Run: headless pygame with SDL's dummy video driver; simulated clock (each Clock.tick advances the game by its frame time, no real sleeping); random seed 0; keys injected as events and as key.get_pressed() state; no mouse input.
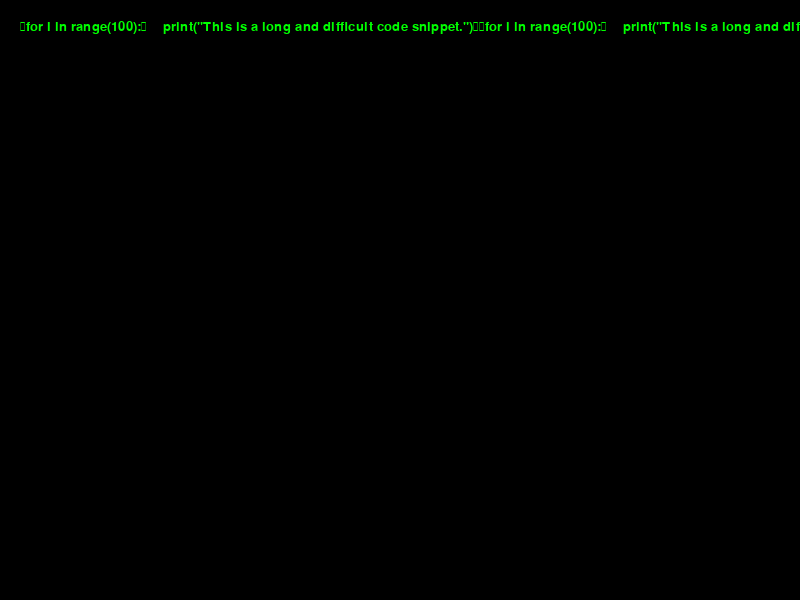
Frame 1 of 4 · flips 1–60 · no input
Frame 2 of 4 · flips 61–180 · tapped SPACE, RETURN · held RIGHT (→), D · screen unchanged from frame 1, image omitted
Frame 3 of 4 · flips 181–300 · held DOWN (↓), S · screen unchanged from frame 2, image omitted
Frame 4 of 4 · flips 301–420 · held LEFT (←), A, UP (↑), W · screen unchanged from frame 3, image omitted

The pygame program that drew these frames:

import pygame
import sys
import time

# Initialize Pygame
pygame.init()

# Screen dimensions
WIDTH, HEIGHT = 800, 600
FONT_SIZE = 20
FONT_COLOR = (0, 255, 0)  # Green color

# Create the Pygame screen
screen = pygame.display.set_mode((WIDTH, HEIGHT))
pygame.display.set_caption("Real-Time Typing Code for 5 Minutes")

# Create a font
font = pygame.font.Font(None, FONT_SIZE)

# Simulated code snippet
code_snippet = """
for i in range(100):
    print("This is a long and difficult code snippet.")
"""

# Calculate the number of times to repeat the code to fill 5 minutes
start_time = time.time()
total_duration = 5 * 60  # 5 minutes in seconds
code_repeats = int(total_duration / len(code_snippet)) + 1

# Text position
x, y = 20, 20

# Clock to control frame rate
clock = pygame.time.Clock()

running = True
current_repeat = 0

while running:
    for event in pygame.event.get():
        if event.type == pygame.QUIT:
            running = False

    # Fill the screen with a black background
    screen.fill((0, 0, 0))

    # Render the code snippet being typed
    current_code = code_snippet * (current_repeat + 1)
    text_surface = font.render(current_code, True, FONT_COLOR)
    screen.blit(text_surface, (x, y))

    pygame.display.flip()

    # Control the typing speed
    pygame.time.delay(100)  # Adjust the value to control the typing speed

    current_time = time.time()
    elapsed_time = current_time - start_time

    # Check if 5 minutes have elapsed
    if elapsed_time >= total_duration:
        break

    # Increment the repeat count
    current_repeat += 1

# Quit Pygame
pygame.quit()
sys.exit()
